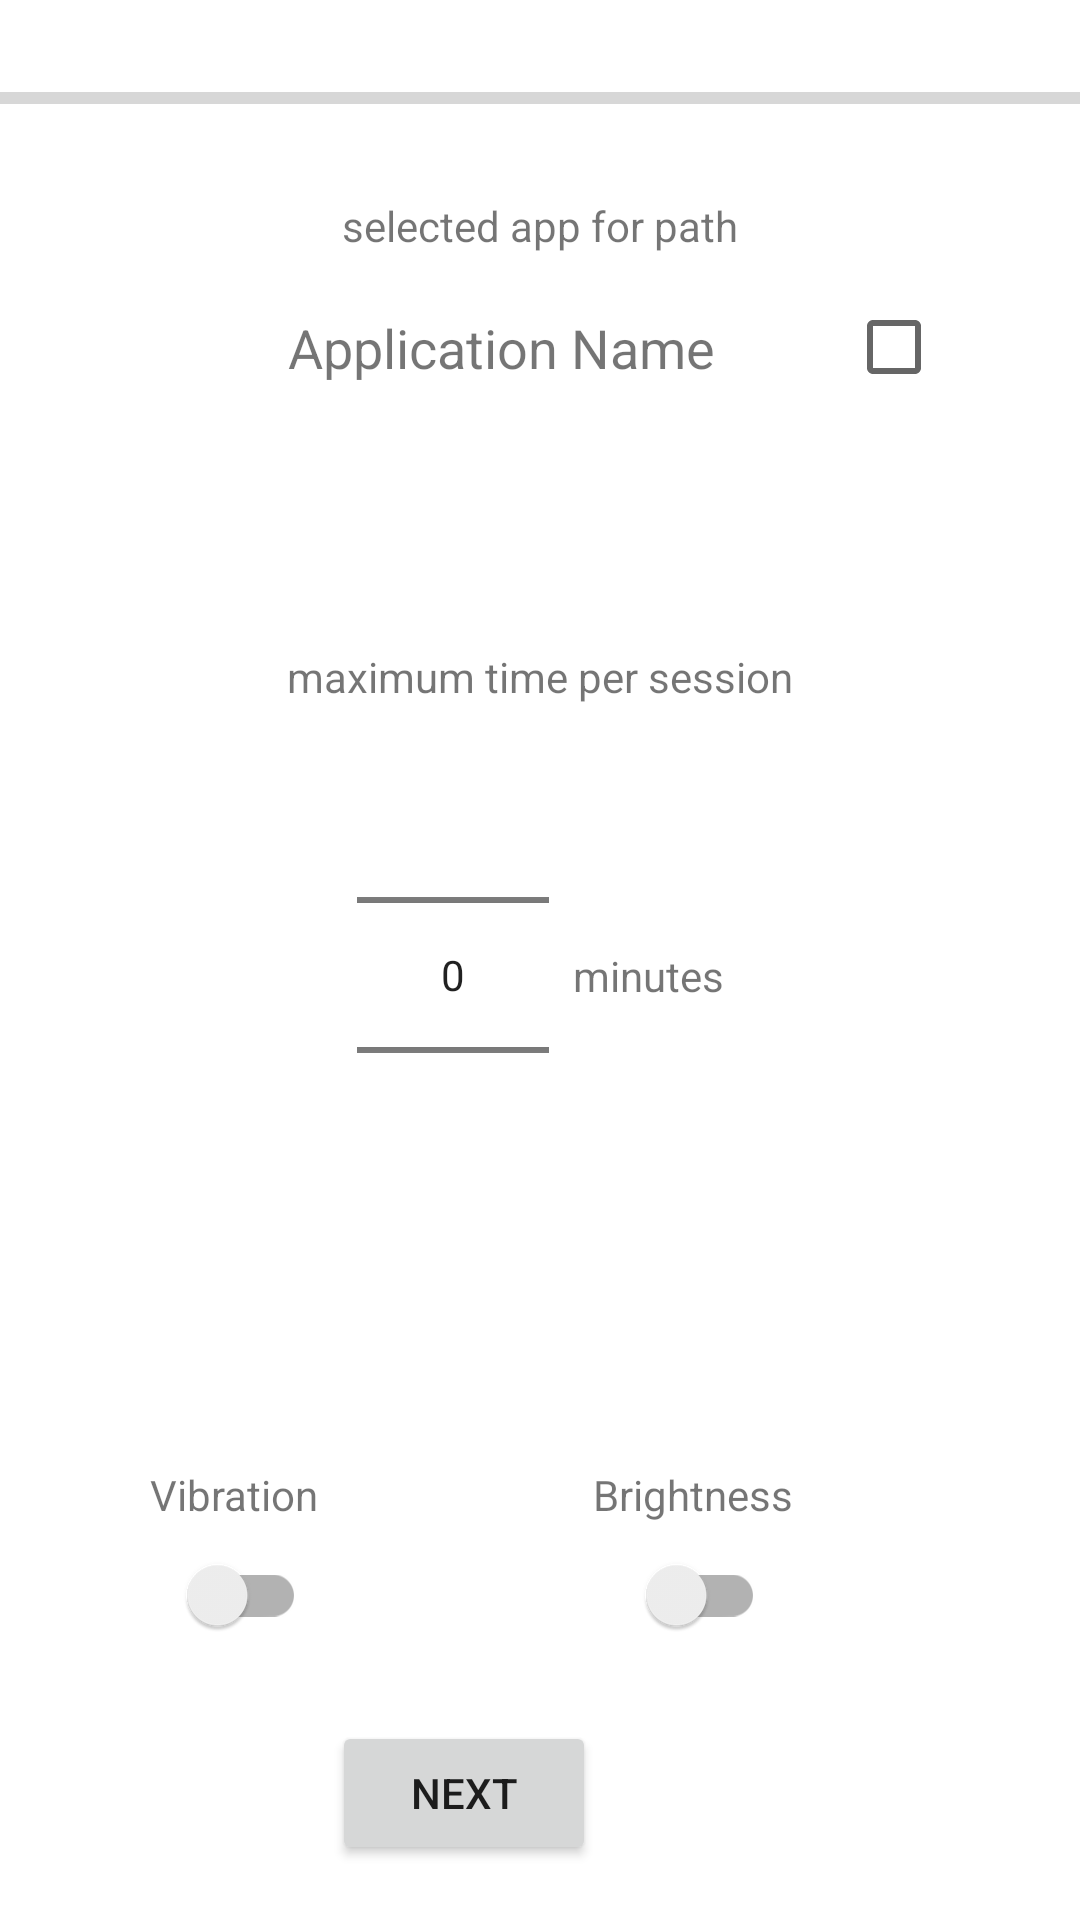

Produce the Android XML layout that renders to this screen, including the resource entries it uses.
<!-- AndroidManifest.xml: application theme Theme.MyApplication -->
<!-- res/layout/fragment_create_path.xml -->
<?xml version="1.0" encoding="utf-8"?>
<androidx.constraintlayout.widget.ConstraintLayout xmlns:android="http://schemas.android.com/apk/res/android"
    xmlns:app="http://schemas.android.com/apk/res-auto"
    xmlns:tools="http://schemas.android.com/tools"
    android:layout_width="match_parent"
    android:layout_height="match_parent"
    tools:context=".fragments.CreatePathFragment">

    <ProgressBar
        android:id="@+id/progressBar2"
        style="?android:attr/progressBarStyleHorizontal"
        android:layout_width="0dp"
        android:layout_height="wrap_content"
        app:layout_constraintBottom_toTopOf="@+id/selected_app_tv"
        app:layout_constraintEnd_toEndOf="parent"
        app:layout_constraintStart_toStartOf="parent"
        app:layout_constraintTop_toTopOf="parent" />

    <TextView
        android:id="@+id/selected_app_tv"
        android:layout_width="0dp"
        android:layout_height="wrap_content"
        android:text="@string/selected_apps"
        android:textAlignment="center"
        app:layout_constraintBottom_toTopOf="@+id/card"
        app:layout_constraintEnd_toEndOf="parent"
        app:layout_constraintHorizontal_bias="0.5"
        app:layout_constraintStart_toStartOf="parent" />

    <androidx.cardview.widget.CardView
        android:id="@+id/card"
        android:layout_width="0dp"
        android:layout_height="wrap_content"
        app:cardCornerRadius="10dp"
        app:cardElevation="0dp"
        app:contentPadding="6dp"
        app:layout_constraintBottom_toBottomOf="parent"
        app:layout_constraintTop_toTopOf="parent"
        android:layout_marginStart="8dp"
        android:layout_marginEnd="8dp"
        app:layout_constraintBottom_toTopOf="@+id/hour_picker"
        app:layout_constraintEnd_toEndOf="parent"
        app:layout_constraintHorizontal_bias="0.5"
        app:layout_constraintStart_toStartOf="parent"
        app:layout_constraintTop_toBottomOf="@+id/selected_app_tv">

        <androidx.constraintlayout.widget.ConstraintLayout
            android:layout_width="match_parent"
            android:layout_height="wrap_content">


            <ImageView
                android:id="@+id/app_icon"
                android:layout_width="50dp"
                android:layout_height="50dp"
                android:layout_marginStart="16dp"
                android:contentDescription="@string/application_icon"
                app:layout_constraintBottom_toBottomOf="parent"
                app:layout_constraintStart_toStartOf="parent"
                app:layout_constraintTop_toTopOf="parent"
                app:srcCompat="@drawable/ic_launcher_background" />

            <TextView
                android:id="@+id/app_name"
                android:layout_width="wrap_content"
                android:layout_height="wrap_content"
                android:layout_marginStart="16dp"
                android:text="@string/application_name"
                android:textSize="18sp"
                app:layout_constraintBottom_toBottomOf="parent"
                app:layout_constraintStart_toEndOf="@+id/app_icon"
                app:layout_constraintTop_toTopOf="parent" />

            <CheckBox
                android:id="@+id/check"
                android:layout_width="wrap_content"
                android:layout_height="wrap_content"
                android:layout_marginEnd="16dp"
                android:checked="false"
                android:contentDescription="@string/check_icon"
                android:visibility="visible"
                app:layout_constraintBottom_toBottomOf="parent"
                app:layout_constraintEnd_toEndOf="parent"
                app:layout_constraintTop_toTopOf="parent" />


        </androidx.constraintlayout.widget.ConstraintLayout>

    </androidx.cardview.widget.CardView>
    
    <TextView
        android:id="@+id/textView5"
        android:layout_width="wrap_content"
        android:layout_height="wrap_content"
        android:text="maximum time per session"
        app:layout_constraintBottom_toTopOf="@+id/hour_picker"
        app:layout_constraintEnd_toEndOf="parent"
        app:layout_constraintStart_toStartOf="parent" />

    <TextView
        android:id="@+id/text_minutes"
        android:layout_width="wrap_content"
        android:layout_height="wrap_content"
        android:layout_marginStart="4dp"
        android:text="@string/minutes"
        app:layout_constraintBottom_toBottomOf="@+id/hour_picker"
        app:layout_constraintEnd_toEndOf="parent"
        app:layout_constraintHorizontal_bias="0.5"
        app:layout_constraintStart_toEndOf="@+id/hour_picker"
        app:layout_constraintTop_toTopOf="@+id/hour_picker" />

    <androidx.appcompat.widget.SwitchCompat
        android:id="@+id/vibration_toggle"
        android:layout_width="wrap_content"
        android:layout_height="wrap_content"
        app:layout_constraintBottom_toBottomOf="@+id/brightness_toggle"
        app:layout_constraintEnd_toEndOf="parent"
        app:layout_constraintHorizontal_bias="0.173"
        app:layout_constraintStart_toStartOf="parent"
        app:layout_constraintTop_toTopOf="@+id/brightness_toggle" />

    <TextView
        android:id="@+id/textView6"
        android:layout_width="wrap_content"
        android:layout_height="wrap_content"
        android:text="Vibration"
        app:layout_constraintBottom_toTopOf="@+id/vibration_toggle"
        app:layout_constraintEnd_toEndOf="@+id/vibration_toggle"
        app:layout_constraintStart_toStartOf="@+id/vibration_toggle" />

    <NumberPicker
        android:id="@+id/hour_picker"
        android:layout_width="wrap_content"
        android:layout_height="wrap_content"
        android:layout_marginTop="4dp"
        android:layout_marginEnd="4dp"
        app:layout_constraintBottom_toTopOf="@+id/brightness_toggle"
        app:layout_constraintEnd_toStartOf="@+id/text_minutes"
        app:layout_constraintHorizontal_bias="0.5"
        app:layout_constraintHorizontal_chainStyle="packed"
        app:layout_constraintStart_toStartOf="parent"
        app:layout_constraintTop_toBottomOf="@+id/card" />

    <TextView
        android:id="@+id/textView7"
        android:layout_width="wrap_content"
        android:layout_height="wrap_content"
        android:text="Brightness"
        app:layout_constraintBottom_toTopOf="@+id/brightness_toggle"
        app:layout_constraintEnd_toEndOf="@+id/brightness_toggle"
        app:layout_constraintStart_toStartOf="@+id/brightness_toggle" />

    <androidx.appcompat.widget.SwitchCompat
        android:id="@+id/brightness_toggle"
        android:layout_width="wrap_content"
        android:layout_height="wrap_content"
        android:layout_marginTop="8dp"
        android:text=""
        app:layout_constraintBottom_toBottomOf="parent"
        app:layout_constraintEnd_toEndOf="parent"
        app:layout_constraintStart_toEndOf="@+id/vibration_toggle"
        app:layout_constraintTop_toBottomOf="@+id/hour_picker" />

    <Button
        android:id="@+id/next_or_finish_button"
        android:layout_width="wrap_content"
        android:layout_height="wrap_content"
        android:text="Next"
        app:layout_constraintBottom_toBottomOf="parent"
        app:layout_constraintEnd_toStartOf="@+id/brightness_toggle"
        app:layout_constraintStart_toEndOf="@+id/vibration_toggle"
        app:layout_constraintTop_toBottomOf="@+id/brightness_toggle" />


</androidx.constraintlayout.widget.ConstraintLayout>
<!-- res/layout/cardview_app_multiple.xml (included above) -->
<?xml version="1.0" encoding="utf-8"?>
<androidx.constraintlayout.widget.ConstraintLayout
    xmlns:android="http://schemas.android.com/apk/res/android"
    xmlns:app="http://schemas.android.com/apk/res-auto"
    android:layout_width="match_parent"
    android:layout_height="wrap_content"
    android:padding="10sp">

    <androidx.cardview.widget.CardView
        android:layout_width="0dp"
        android:layout_height="wrap_content"
        app:cardCornerRadius="10dp"
        app:cardElevation="0dp"
        app:contentPadding="6dp"
        app:layout_constraintBottom_toBottomOf="parent"
        app:layout_constraintEnd_toEndOf="parent"
        app:layout_constraintStart_toStartOf="parent"
        app:layout_constraintTop_toTopOf="parent">

        <androidx.constraintlayout.widget.ConstraintLayout
            android:layout_width="match_parent"
            android:layout_height="wrap_content">


            <ImageView
                android:id="@+id/app_icon"
                android:layout_width="50dp"
                android:layout_height="50dp"
                android:layout_marginStart="16dp"
                android:contentDescription="@string/application_icon"
                app:layout_constraintBottom_toBottomOf="parent"
                app:layout_constraintStart_toStartOf="parent"
                app:layout_constraintTop_toTopOf="parent"
                app:srcCompat="@drawable/ic_launcher_background" />

            <TextView
                android:id="@+id/app_name"
                android:layout_width="wrap_content"
                android:layout_height="wrap_content"
                android:layout_marginStart="16dp"
                android:text="@string/application_name"
                android:textSize="18sp"
                app:layout_constraintBottom_toBottomOf="parent"
                app:layout_constraintStart_toEndOf="@+id/app_icon"
                app:layout_constraintTop_toTopOf="parent" />

            <ImageView
                android:id="@+id/check"
                android:layout_width="wrap_content"
                android:layout_height="wrap_content"
                android:layout_marginEnd="16dp"
                android:visibility="invisible"
                app:layout_constraintBottom_toBottomOf="parent"
                app:layout_constraintEnd_toEndOf="parent"
                app:layout_constraintTop_toTopOf="parent"
                app:srcCompat="@drawable/ic_check"
                android:contentDescription="@string/check_icon" />


        </androidx.constraintlayout.widget.ConstraintLayout>

    </androidx.cardview.widget.CardView>

</androidx.constraintlayout.widget.ConstraintLayout>
<!-- resources referenced by this layout -->
<resources>
  <string name="application_icon">Application icon</string>
  <string name="application_name">Application Name</string>
  <string name="check_icon">Check icon</string>
  <string name="minutes">minutes</string>
  <string name="selected_apps">selected app for path</string>
  <style name="Theme.MyApplication" parent="Theme.MaterialComponents.Light.DarkActionBar">
          
          <item name="colorPrimary">@color/primary</item>
          <item name="colorPrimaryVariant">@color/primary_variant</item>
          <item name="colorOnPrimary">@color/white</item>
          
          <item name="colorSecondary">@color/secondary</item>
          <item name="colorSecondaryVariant">@color/secondary</item>
          <item name="colorOnSecondary">@color/black</item>
          
          <item name="android:statusBarColor" tools:targetApi="l">?attr/colorPrimaryVariant</item>
          
      </style>
  <color name="primary">#DA5565</color>
  <color name="primary_variant">#AC3947</color>
  <color name="white">#FFFFFFFF</color>
  <color name="secondary">#E3D780</color>
  <color name="black">#FF000000</color>
</resources>
